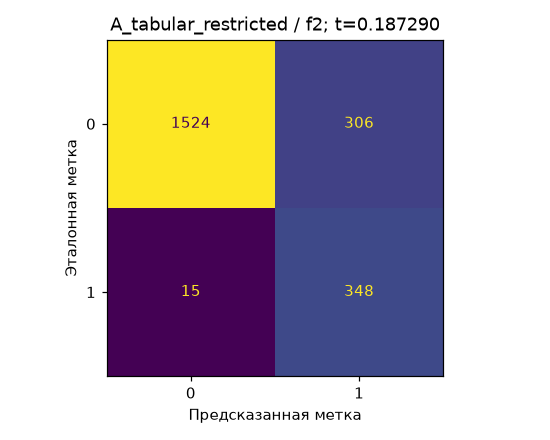

Source data for this figure (header and first rows):
, 0, 1
0, 1524, 306
1, 15, 348
